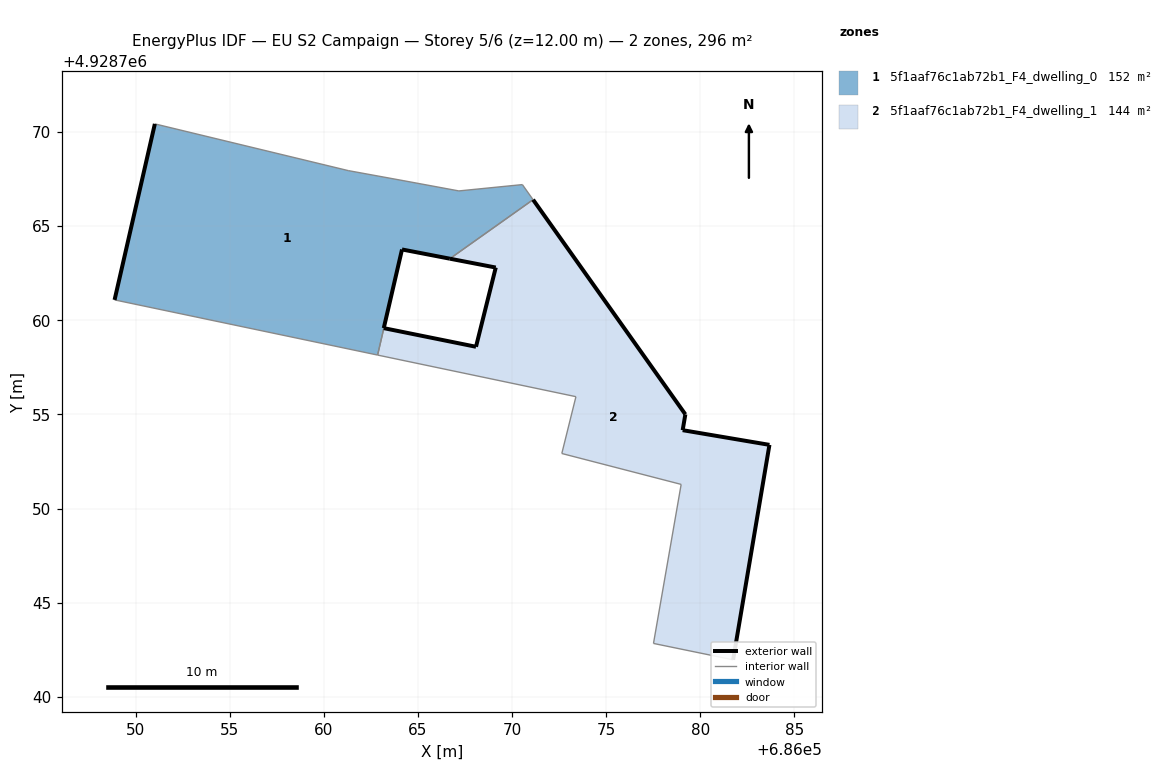
=== STOREY PLAN SPEC (per zone: floor XY polygon, exterior-wall plan segments, windows/doors) ===
zone 1: 5f1aaf76c1ab72b1_F4_dwelling_0  (151.7 m²)
  floor: (686066.69, 4928763.27) (686071.11, 4928766.41) (686070.55, 4928767.21) (686067.17, 4928766.87) (686064.25, 4928767.41) (686061.29, 4928767.95) (686051.02, 4928770.43) (686048.88, 4928761.08) (686062.85, 4928758.15) (686062.85, 4928758.15) (686063.19, 4928759.58) (686063.18, 4928759.58) (686064.15, 4928763.76)
  exterior wall: (686048.88, 4928761.08) – (686051.02, 4928770.43)  [9.6 m]
  exterior wall: (686066.69, 4928763.27) – (686064.15, 4928763.76)  [2.6 m]
  exterior wall: (686064.15, 4928763.76) – (686063.18, 4928759.58)  [4.3 m]
  exterior wall: (686063.18, 4928759.58) – (686063.19, 4928759.58)  [0.0 m]
  interior walls: 9
zone 2: 5f1aaf76c1ab72b1_F4_dwelling_1  (143.9 m²)
  floor: (686081.74, 4928741.96) (686083.67, 4928753.38) (686079.06, 4928754.16) (686079.20, 4928755.00) (686071.11, 4928766.41) (686066.69, 4928763.27) (686069.13, 4928762.80) (686068.08, 4928758.59) (686063.19, 4928759.58) (686062.85, 4928758.15) (686073.39, 4928755.94) (686072.64, 4928752.92) (686078.98, 4928751.28) (686077.51, 4928742.83)
  exterior wall: (686063.19, 4928759.58) – (686068.08, 4928758.59)  [5.0 m]
  exterior wall: (686068.08, 4928758.59) – (686069.13, 4928762.80)  [4.3 m]
  exterior wall: (686069.13, 4928762.80) – (686066.69, 4928763.27)  [2.5 m]
  exterior wall: (686071.11, 4928766.41) – (686079.20, 4928755.00)  [14.0 m]
  exterior wall: (686079.20, 4928755.00) – (686079.06, 4928754.16)  [0.9 m]
  exterior wall: (686079.06, 4928754.16) – (686083.67, 4928753.38)  [4.7 m]
  exterior wall: (686083.67, 4928753.38) – (686081.74, 4928741.96)  [11.6 m]
  interior walls: 7

=== DERIVED (storey summary) ===
Building: EU S2 Campaign
Storey: 5 of 6  (floor level z = 12.00 m)
Storey gross floor area: 295.6 m²
Zones on this storey: 2
  - 5f1aaf76c1ab72b1_F4_dwelling_0: floor 151.7 m²; exterior wall 16.5 m (49.4 m²); WWR 0.0%
  - 5f1aaf76c1ab72b1_F4_dwelling_1: floor 143.9 m²; exterior wall 42.9 m (128.7 m²); WWR 0.0%
Zone adjacency (shared interzone walls):
  - 5f1aaf76c1ab72b1_F4_dwelling_0 ↔ 5f1aaf76c1ab72b1_F4_dwelling_1